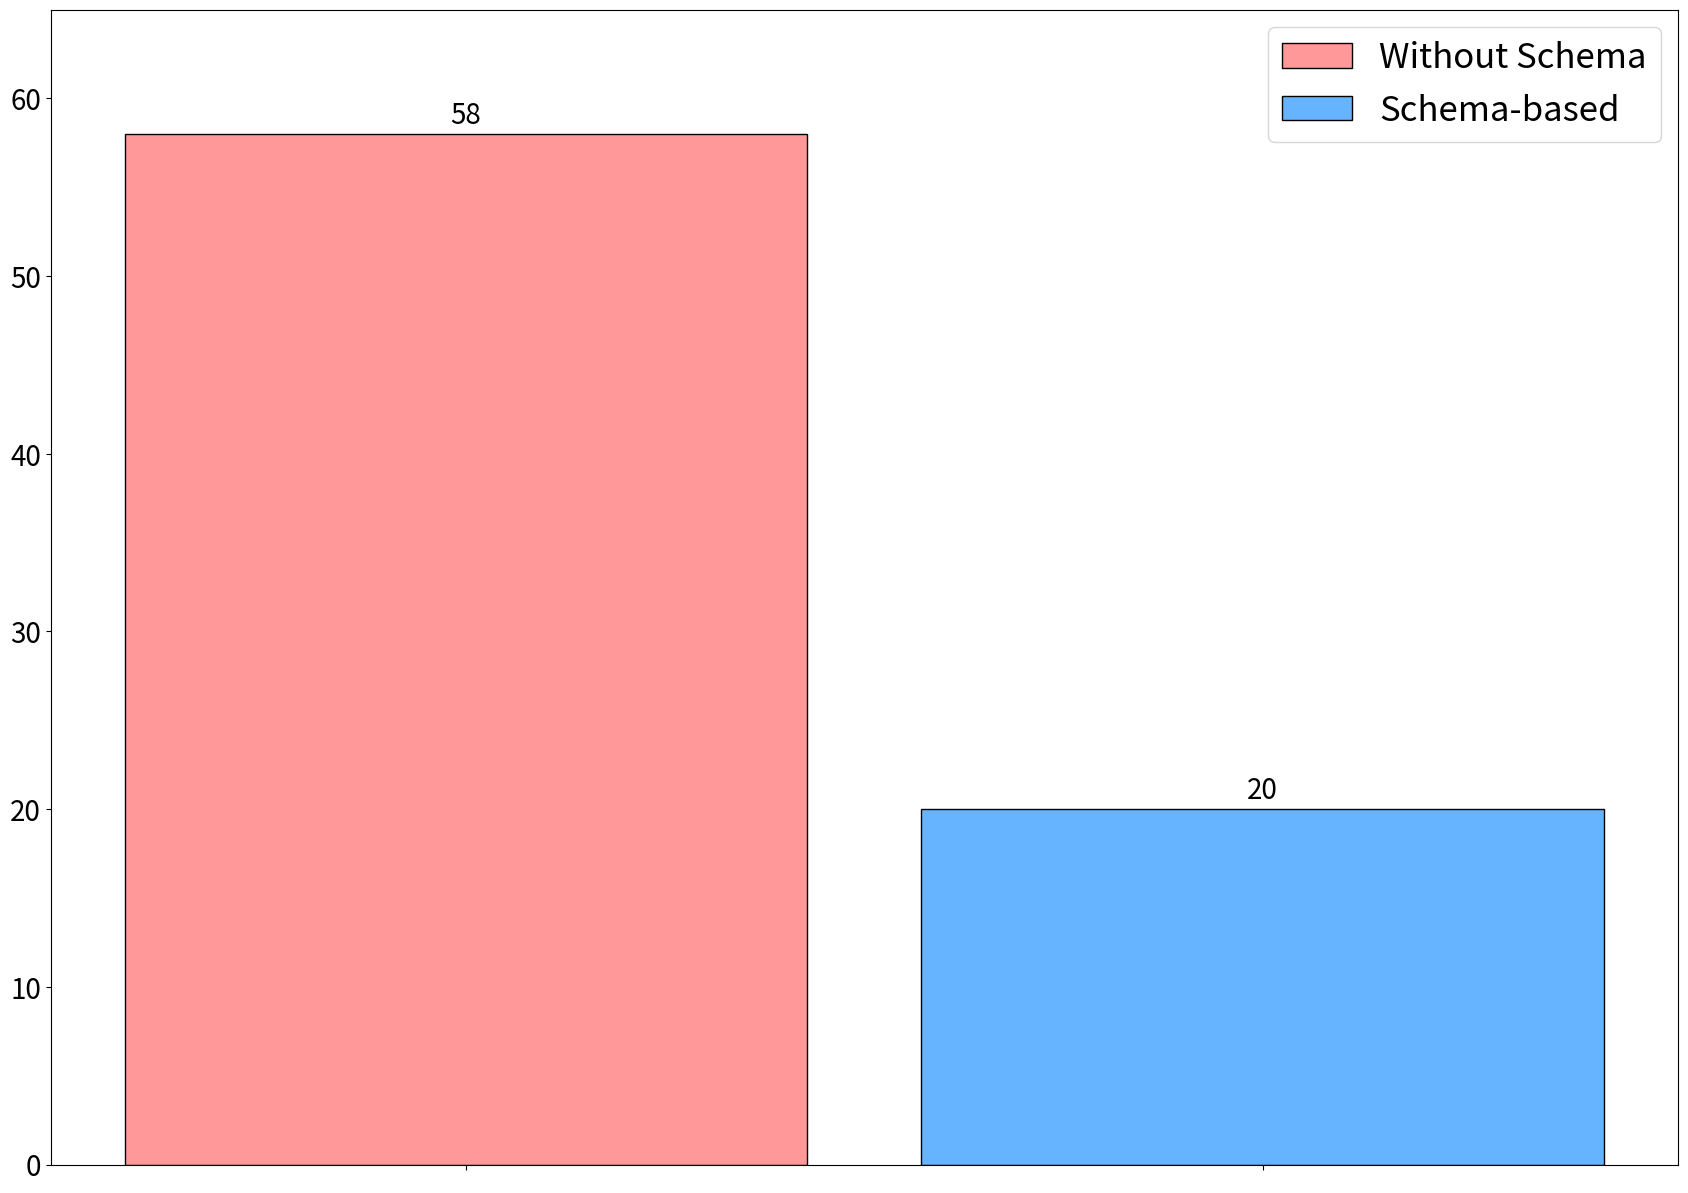

Write the Python code that produced this figure. (Note: this script raises an exception after producing the figure.)
import matplotlib.pyplot as plt
import numpy as np

def plot_label_on_bar(bars,  ax):
    for bar in bars:
        height = bar.get_height()
        ax.text(
            bar.get_x() + bar.get_width()/2, height + 0.2,  # +1 moves text slightly above bar
            f'{height}', ha='center', va='bottom', fontsize=20
        )


number_of_included_papers = 78

# Example data
schema_labels = [ 'Without Schema','Schema-based']
sizes = [58,  20]
colors = ['#ff9999', '#66b3ff']
#explode = (0, 0) # no explode

x = np.linspace(0, len(schema_labels) - 1, len(schema_labels))  # default spacing = 1.0 between bars
x = x * 0.35  # 🔹 reduce spacing (0.7 < 1.0 → bars closer)

# Create pie chart
schema_based_pie_fig, schema_based_ax1 = plt.subplots(figsize=(21, 15))
bars = schema_based_ax1.bar(
    x,
    sizes,
    color=colors,
    #startangle=140,
    edgecolor='black',
    width=0.3,
    #textprops={'fontsize': 20, 'family': 'DejaVu Sans', 'color': 'black'}
)
#schema_based_ax1.title.set_text("Schema Usage in Literature")

plot_label_on_bar(bars, schema_based_ax1)

schema_based_ax1.set_ylim(0, 65)
schema_based_ax1.tick_params(axis='y', labelsize=20)

schema_based_ax1.legend(bars, schema_labels, fontsize= 25, loc = "upper right")

schema_based_ax1.set_xticks(x)
schema_based_ax1.set_xticklabels([])

schema_based_pie_fig.savefig("Images/schema_based_characterization.png", dpi=100)

schema_based_pie_fig.show()
input("Press Enter to close...") 

application_labels = ["Link Prediction", "Question Answering", "Recommendation Systems", "Model proposal", "Robotics", "SPARQL Query Optimization", "Fact Explanation", "Other"]
sizes = [45, 12, 6, 3, 2, 2, 1, 7]
colors = ['#ff9999', '#66b3ff', '#99ff99', "#a45d15", '#c2c2f0', '#c4e17f', '#ffb3e6', "#921333"]
#explode = (0, 0, 0, 0, 0.05, 0)  # slightly explode the 'Fact Explanation' slice

x = np.linspace(0, len(application_labels) - 1, len(application_labels))  # default spacing = 1.0 between bars
x = x * 0.35  # 🔹 reduce spacing (0.7 < 1.0 → bars closer)

# Create pie chart
application_pie_fig, application_ax1 = plt.subplots(figsize=(21, 15))
bars = application_ax1.bar(
    x,
    sizes, 
    #labels=application_labels, 
    color=colors, 
    edgecolor='black',
    width=0.3,
    #explode=explode,
    #autopct='%1.1f%%',  # show percentages
    #shadow=False, 
    #startangle=140,
    #pctdistance=0.55,    # push % labels outward
    #labeldistance=1.05,
    #textprops={'fontsize': 20, 'family': 'DejaVu Sans', 'color': 'black'}
)

plot_label_on_bar(bars, application_ax1)

application_ax1.set_ylim(0, 65)
application_ax1.tick_params(axis='y', labelsize=20)

#application_ax1.title.set_text("Applications in Literature")
application_ax1.legend(bars, application_labels, fontsize= 25, loc = "upper right")

application_ax1.set_xticks(x)
application_ax1.set_xticklabels([])

application_pie_fig.show()
input("Press Enter to close...")

application_pie_fig.savefig("Images/application_characterization.png", dpi=100)

representation_labels = ["N-ary", "Hyper-Relational", "Compact Relations", "Metagraph", "Graph Conversion", "Other"]
sizes = [39, 23, 9, 2, 1, 4]
colors = ['#ff9999', '#66b3ff', '#99ff99', '#ffcc99', '#c2c2f0', "#921333"]
#explode = (0, 0, 0, 0)  # no explode

x = np.linspace(0, len(representation_labels) - 1, len(representation_labels))  # default spacing = 1.0 between bars
x = x * 0.35  # 🔹 reduce spacing (0.7 < 1.0 → bars closer)

# Create pie chart
representation_pie_fig, representation_ax1 = plt.subplots(figsize=(21, 15))
bars = representation_ax1.bar(
    x,
    sizes,
    color=colors,
    edgecolor='black',
    width=0.3,
    #shadow=False, 
    #startangle=140,
    #textprops={'fontsize': 20, 'family': 'DejaVu Sans', 'color': 'black'}
)
#representation_ax1.title.set_text("Representation Types in Literature")

plot_label_on_bar(bars, representation_ax1)

representation_ax1.set_ylim(0, 65)

representation_ax1.tick_params(axis='y', labelsize=20)

representation_ax1.set_xticks(x)
representation_ax1.set_xticklabels([])

representation_ax1.legend(bars, representation_labels, fontsize= 25, loc = "upper right")

representation_pie_fig.savefig("Images/representation_characterization.png", dpi=100)

representation_pie_fig.show()
input("Press Enter to close...")
